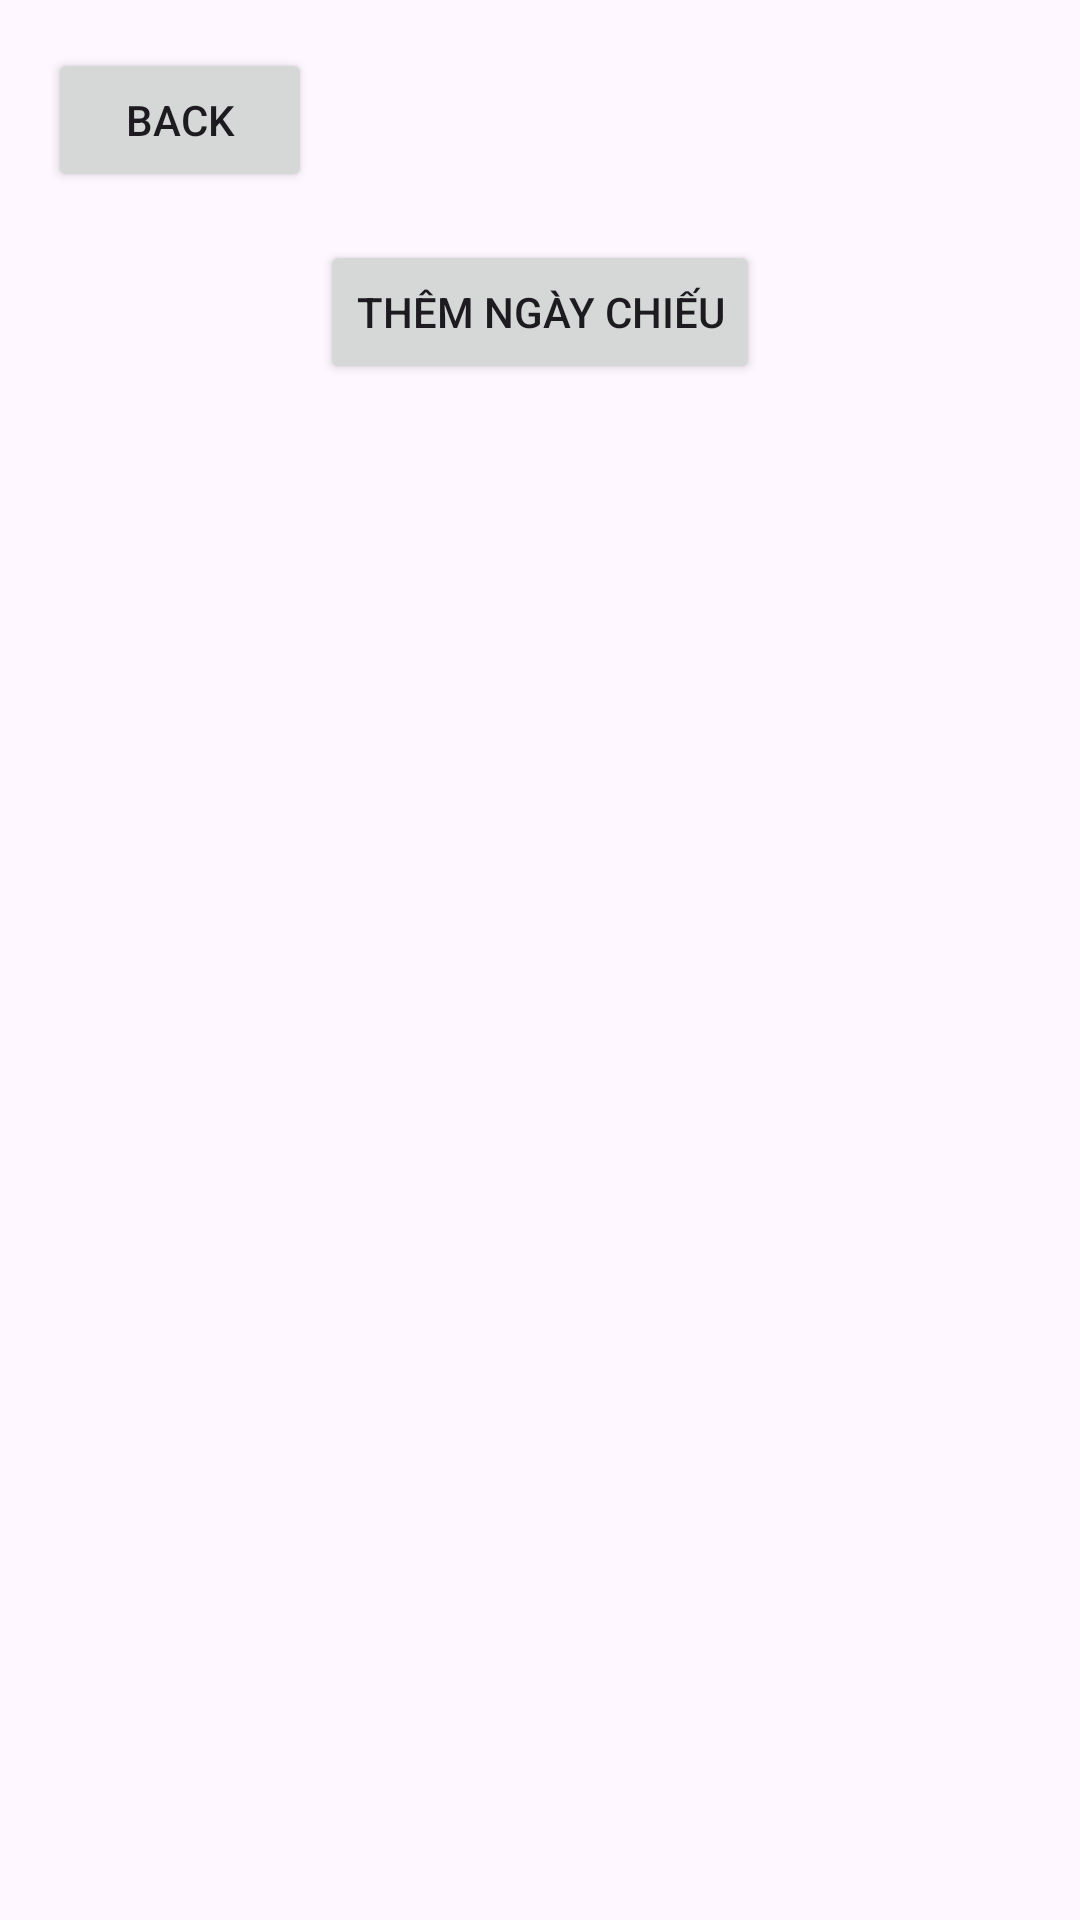

Reconstruct the res/layout file that produces this screen, plus the resources it refers to.
<!-- AndroidManifest.xml: application theme Theme.AppBanVeXemPhim -->
<!-- res/layout/admin_ngaychieu.xml -->
<?xml version="1.0" encoding="utf-8"?>
<LinearLayout xmlns:android="http://schemas.android.com/apk/res/android"
    android:layout_width="match_parent"
    android:layout_height="match_parent"
    android:orientation="vertical"
    android:padding="16dp">

    

    
    <Button
        android:id="@+id/btnBack"
        android:layout_width="wrap_content"
        android:layout_height="wrap_content"
        android:layout_gravity="start"
        android:layout_marginBottom="16dp"
        android:text="Back" />
    <Button
        android:id="@+id/btnAddNgayChieu"
        android:layout_width="wrap_content"
        android:layout_height="wrap_content"
        android:layout_gravity="center_horizontal"
        android:layout_marginBottom="16dp"
        android:text="Thêm Ngày Chiếu" />

    <androidx.recyclerview.widget.RecyclerView
        android:id="@+id/rcNgayChieu"
        android:layout_width="match_parent"
        android:layout_height="match_parent"
        android:layout_marginTop="8dp" />

</LinearLayout>
<!-- resources referenced by this layout -->
<resources>
  <style name="Theme.AppBanVeXemPhim" parent="Base.Theme.AppBanVeXemPhim" />
  <style name="Base.Theme.AppBanVeXemPhim" parent="Theme.Material3.DayNight.NoActionBar">
          
          
      </style>
</resources>
